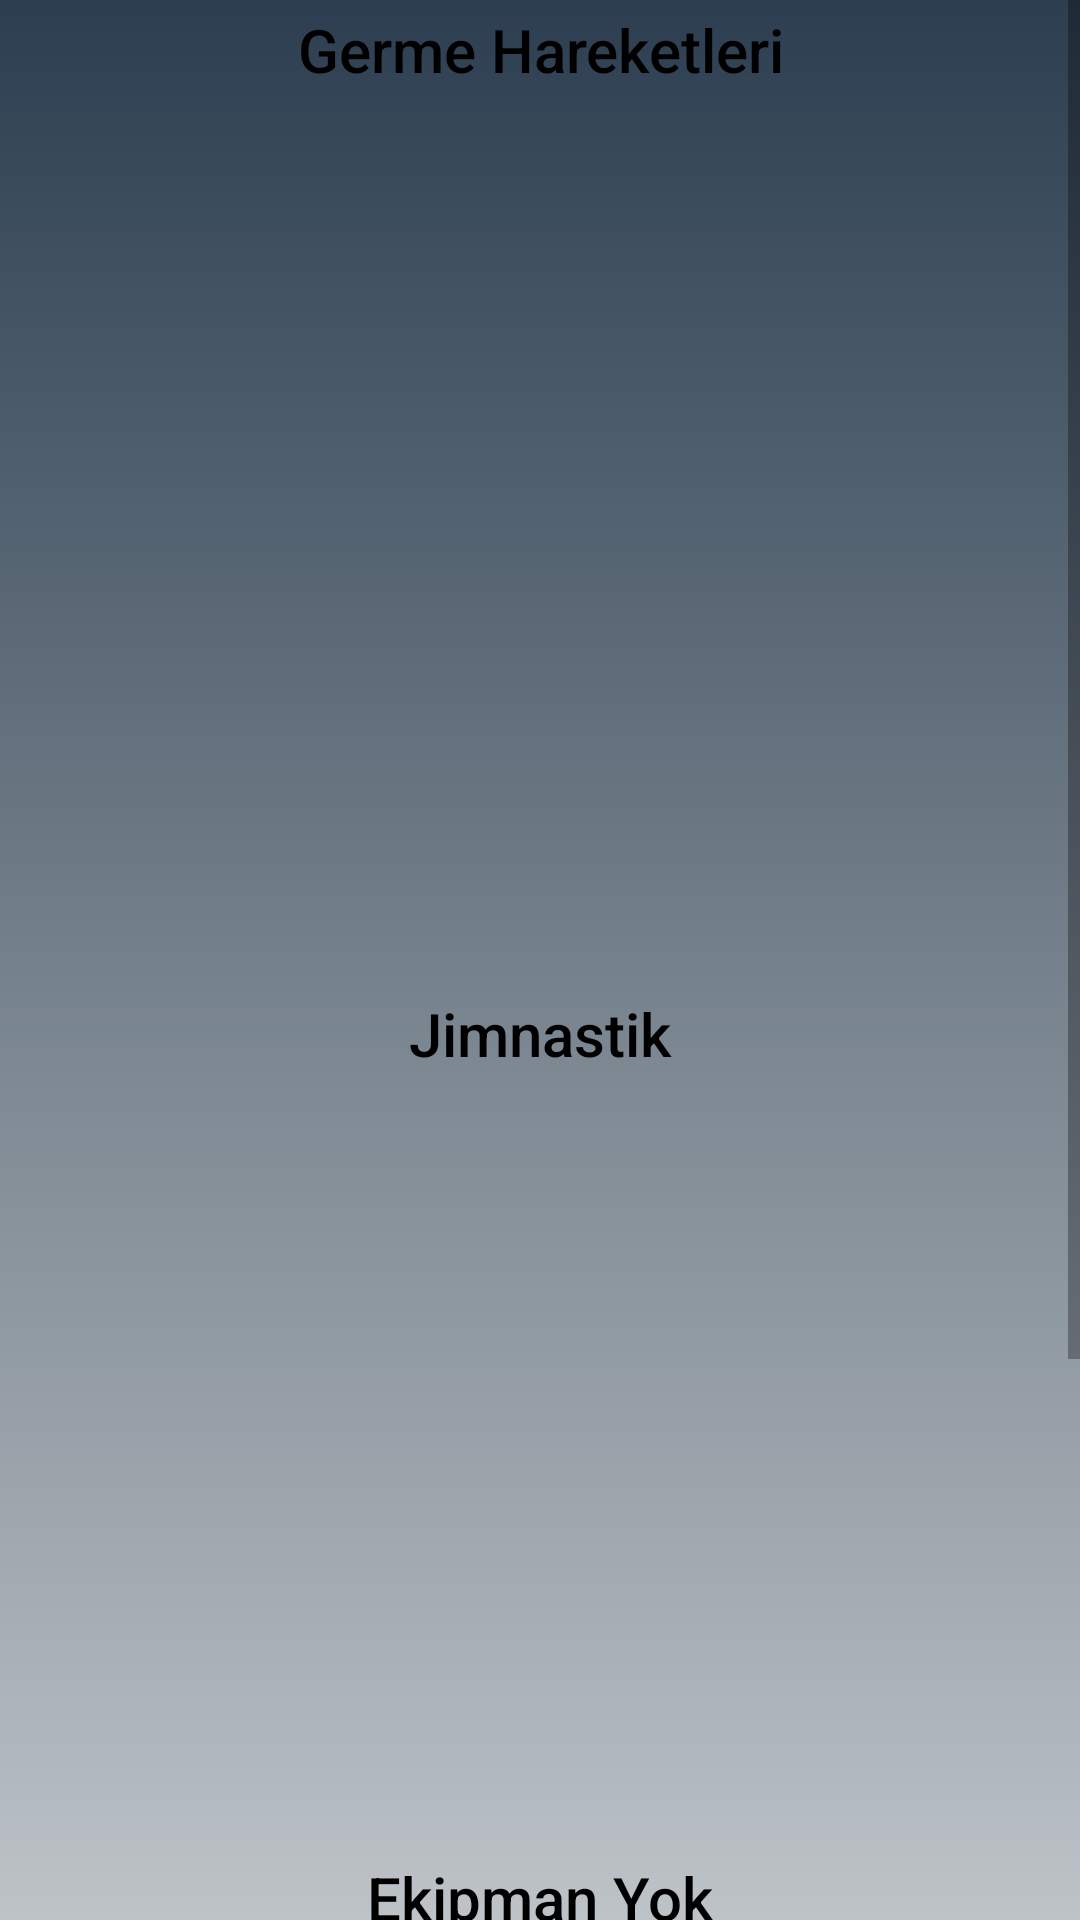

Here is an Android app screen rendered from its layout file. Give the layout XML and the strings, colors and styles it references.
<!-- AndroidManifest.xml: application theme Theme.HuseyinOral_BilgisayarMuhendisligiTez -->
<!-- res/layout/fragment_sports_exercise.xml -->
<?xml version="1.0" encoding="utf-8"?>
<ScrollView xmlns:android="http://schemas.android.com/apk/res/android"
    xmlns:tools="http://schemas.android.com/tools"
    android:layout_width="match_parent"
    android:layout_height="match_parent"
    tools:context=".view.sports_exercise.SportsExerciseFragment"
    android:background="@drawable/loginfragment_constraintlayout">
    <LinearLayout
        android:layout_width="match_parent"
        android:layout_height="wrap_content"
        android:orientation="vertical">
        <TextView
            android:id="@+id/sportsexercise_germetext"
            android:layout_width="match_parent"
            android:layout_height="35dp"
            android:fontFamily="sans-serif-medium"
            android:textColor="@color/black"
            android:textSize="20sp"
            android:textStyle="normal"
            android:text="Germe Hareketleri"
            android:textAlignment="center"
            android:layout_marginTop="3dp"/>
        <ImageView
            android:id="@+id/sportsexercise_germeimage"
            android:layout_width="match_parent"
            android:layout_height="290dp"
            android:scaleType="fitXY"/>
        <TextView
            android:id="@+id/sportsexercise_jimnastiktext"
            android:layout_width="match_parent"
            android:layout_height="35dp"
            android:fontFamily="sans-serif-medium"
            android:textColor="@color/black"
            android:textSize="20sp"
            android:textStyle="normal"
            android:text="Jimnastik"
            android:textAlignment="center"
            android:layout_marginTop="3dp"/>
        <ImageView
            android:id="@+id/sportsexercise_jimnastikimage"
            android:layout_width="match_parent"
            android:layout_height="250dp"
            android:scaleType="centerCrop"/>
        <TextView
            android:id="@+id/sportsexercise_ekipmanyoktext"
            android:layout_width="match_parent"
            android:layout_height="35dp"
            android:fontFamily="sans-serif-medium"
            android:textColor="@color/black"
            android:textSize="20sp"
            android:textStyle="normal"
            android:text="Ekipman Yok"
            android:textAlignment="center"
            android:layout_marginTop="3dp"/>
        <ImageView
            android:id="@+id/sportsexercise_ekipmanyokimage"
            android:layout_width="match_parent"
            android:layout_height="250dp"
            android:scaleType="centerCrop"/>
    </LinearLayout>


</ScrollView>
<!-- resources referenced by this layout -->
<resources>
  <!-- drawable loginfragment_constraintlayout (drawable) -->
  <?xml version="1.0" encoding="utf-8"?>
  <selector xmlns:android="http://schemas.android.com/apk/res/android">
  <item>
      <shape>
          <gradient
              android:angle="90"
              android:type="linear"
              android:startColor="#bdc3c7"
              android:endColor="#2c3e50">
          </gradient>
      </shape>
  </item>
  </selector>
  <style name="Theme.HuseyinOral_BilgisayarMuhendisligiTez" parent="Theme.AppCompat.Light.NoActionBar">
          
          <item name="colorPrimary">@color/purple_500</item>
          <item name="colorPrimaryVariant">@color/purple_700</item>
          <item name="colorOnPrimary">@color/white</item>
          
          <item name="colorSecondary">@color/teal_200</item>
          <item name="colorSecondaryVariant">@color/teal_700</item>
          <item name="colorOnSecondary">@color/black</item>
          
          <item name="android:statusBarColor" tools:targetApi="l">?attr/colorPrimaryVariant</item>
          
      </style>
  <!-- not gathered from this repository: default colours our renderer supplied (Android Studio template values) -->
  <color name="purple_500">#FF6200EE</color>
  <color name="purple_700">#FF3700B3</color>
  <color name="teal_200">#FF03DAC5</color>
  <color name="teal_700">#FF018786</color>
  <color name="black">#FF000000</color>
  <color name="white">#FFFFFFFF</color>
</resources>
